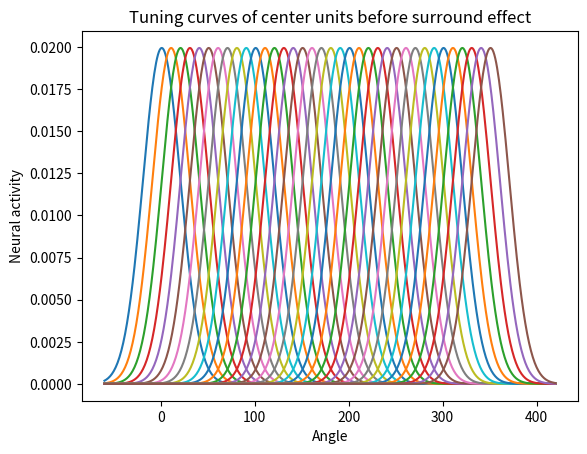
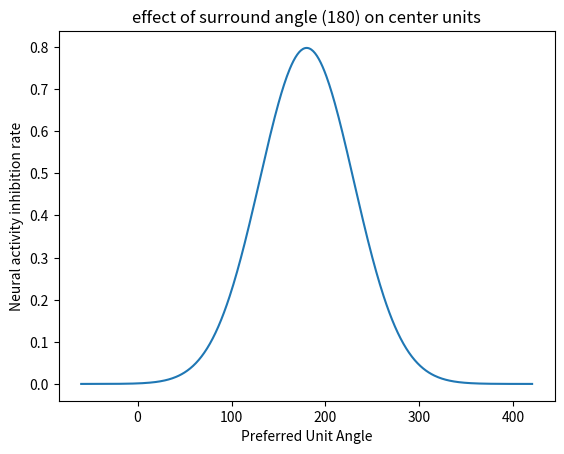
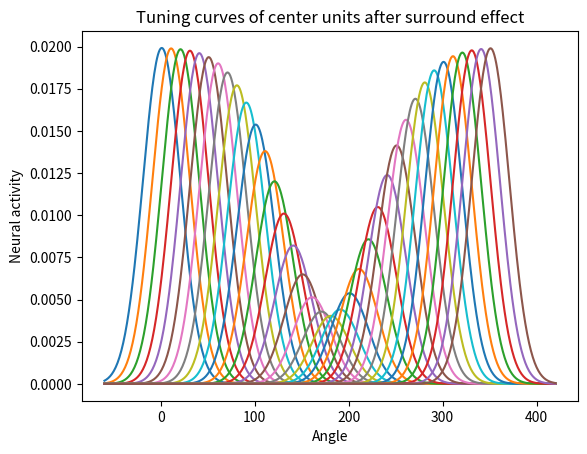
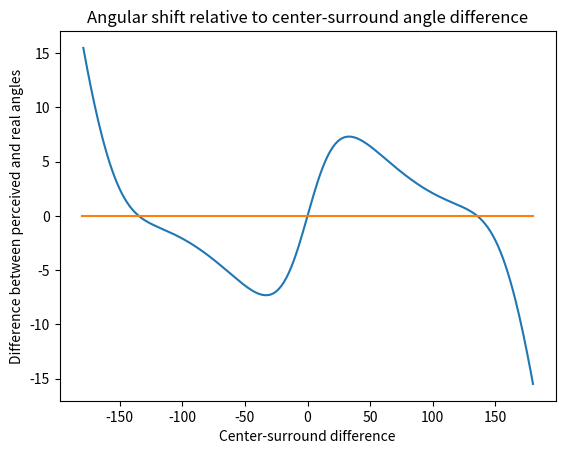

These figures' Python source, in order:
# -*- coding: utf-8 -*-
"""
Created on Wed Apr  3 11:38:01 2019

[redacted]
"""
"""
First step of creating the model, here the linear normal distribution (Gaussian distribution) is used, this whole script can thus be ignored.
Returns color tilt curve plot as well as center tuning curve plots before and after surround modulation.
The decoded color tilt has edge effects as normal distribution is used.
"""
import numpy as np
import matplotlib.pyplot as plt
import cmath as c
"""
Create normal distribution curve for center population
"""
stCen=20
x=np.linspace(-3*stCen,360+3*stCen,361+6*stCen)
centery=[]
totalavg=[]
startAvg=1
endAvg=360
for i in range(0,endAvg):
    avg=startAvg+i
    totalavg.append(avg)
    y=1/np.sqrt(2*np.pi*stCen**2)*np.e**(-(x-avg)**2/(2*stCen**2))
    centery.append(y)    
"""
Create the surround effect curve and combine with center population
"""
unitTracker=np.arange(startAvg,startAvg+len(totalavg))#popReadout[np.where(unitTracker==140)[0][0]] code example
stSur=50
avgSur=180
surroundy=1/np.sqrt(2*np.pi*stSur**2)*np.e**(-(x-avgSur)**2/(2*stSur**2))*100
resulty=[]
for i in range(0,len(unitTracker)):
    ymodulated=centery[i]*(1-surroundy[np.where(x==unitTracker[i])[0][0]])
    resulty.append(ymodulated)   
"""
Take the population activity readout for the given angle, !complex number approach works fine without surround)
"""

stimulusAngle=150
unitStep=1
"""
Try first without surround effect to see if decoding works nicely
"""
centDecoder=[]
for i in range(0,len(centery),unitStep):
    centDecoder.append(centery[i][np.where(x==stimulusAngle)[0][0]])#select the unit activity for the given stimulus angle for each unit
popCentVector=[]
for i in range(0,len(centDecoder)):
    popCentVector.append(centDecoder[i]*np.e**(1j*np.deg2rad(unitTracker[i*unitStep])))#each unit is transformed into vectors in complex plain with vector length equal to
    #unit activity and angle equal to preferred unit angle (in form of z=r*e**(i*angle)), !Computations for angle are done here in radiants
    #print(np.rad2deg(c.phase(vector)),unitTracker[i])
np.sum(popCentVector)#vector sum of neural population
decodedAngleCent=np.rad2deg(c.phase(np.sum(popCentVector)))#decoded angle (in degrees), c.phase gives the angle of complex number in radiants

"""
Same thing as above but now with +surround
"""


def vector_decoder(stimulusAngle,unitStep=1):#vector sum decoding (used in Gilbert et al.).
    surDecoder=[]
    for i in range(0,len(resulty),unitStep):
        surDecoder.append(resulty[i][np.where(x==stimulusAngle)[0][0]])
    popSurVector=[]
    for i in range(0,len(surDecoder)):
        if stimulusAngle<3*stCen or stimulusAngle>3*stCen:
            None
        popSurVector.append(surDecoder[i]*np.e**(1j*np.deg2rad(unitTracker[i*unitStep])))#each unit is transformed into vectors in complex plain with vector length equal to
        #unit activity and angle equal to preferred unit angle (in form of z=r*e**(i*angle)), !Computations for angle are done here in radiants
        
    np.sum(popSurVector)#vector sum of neural population
    decodedAngleSur=np.rad2deg(c.phase(np.sum(popSurVector)))
    if decodedAngleSur<0:
        decodedAngleSur=360+decodedAngleSur #transform the negative angles into angles>180.
    return decodedAngleSur-stimulusAngle , stimulusAngle-avgSur #returns the shift of decoded angle and center-surround difference 
"""
Induced angular shift against the center-surround discrepancy
"""
centSurDif=[]
angShift=[]
for i in range(0,len(unitTracker)):
   angShift.append(vector_decoder(stimulusAngle=unitTracker[i])[0])
   centSurDif.append(vector_decoder(stimulusAngle=unitTracker[i])[1])         
"""   
 Plottings all together down here ;)
"""
plotStep=10

for i in range(0,len(centery),plotStep):#range of 90-270 also possible
    plt.plot(x,centery[i])
plt.title('Tuning curves of center units before surround effect')
plt.xlabel('Angle')
plt.ylabel('Neural activity')

plt.figure()
plt.plot(x,surroundy)
plt.title('effect of surround angle (180) on center units')
plt.xlabel('Preferred Unit Angle')
plt.ylabel('Neural activity inhibition rate')

plt.figure()
for i in range(0,len(resulty),plotStep):
    plt.plot(x,resulty[i])
plt.title('Tuning curves of center units after surround effect')
plt.xlabel('Angle')
plt.ylabel('Neural activity')

plt.figure()
plt.plot(centSurDif,angShift)#for the moment use this given interval, because there are some corner effects (circular variable linearized)
plt.plot([-180,180],[0,0])
plt.title('Angular shift relative to center-surround angle difference')
plt.ylabel('Difference between perceived and real angles')
plt.xlabel('Center-surround difference')
        
"""
*Comments during development, can be totally ignored.
[redacted]
von mises (circular gaußian), plt.polar helpful as well!
Short look which st values for center and surround make sense    
"""
